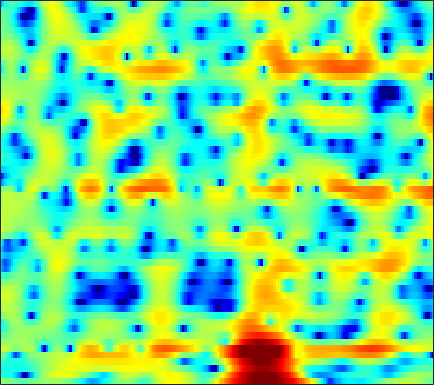

Data behind this chart, as committed beside it:
0.77531, 0.49386, 0.12811, -0.22343, -0.47648, -0.81307, -1.1004, -1.291, -1.47, -1.558, -1.5621, -1.4992, -1.3608, -1.1478, -0.95736, -0.66711, -0.33974, -0.097803, 0.21485, 0.49331, 0.73009, 0.87237, 1.0077, 1.1035
-4.428, -4.245, -4.19, -4.379, -4.693, -5.37, -6.406, -7.481, -9.472, -12.49, -17.43, -22.21, -17.51, -11.75, -8.836, -5.951, -3.77, -2.438, -0.9622, 0.2485, 1.25, 1.886, 2.601, 3.179
-5.269, -4.972, -4.692, -4.528, -4.479, -4.484, -4.537, -4.593, -4.683, -4.71, -4.64, -4.502, -4.188, -3.714, -3.277, -2.615, -1.893, -1.337, -0.5991, 0.1128, 0.7779, 1.245, 1.82, 2.331
-3.113, -3.304, -3.578, -3.861, -4.07, -4.303, -4.405, -4.409, -4.295, -4.048, -3.684, -3.362, -2.879, -2.354, -1.954, -1.419, -0.8999, -0.524, -0.03723, 0.4334, 0.8739, 1.19, 1.589, 1.959
-0.02485, -0.6022, -1.716, -3.331, -4.974, -7.949, -11.81, -13.4, -10.56, -6.928, -4.315, -2.897, -1.513, -0.5633, -0.07157, 0.3583, 0.5751, 0.642, 0.7002, 0.7853, 0.9623, 1.16, 1.52, 1.902
2.997, 2.857, 2.472, 1.828, 1.265, 0.5165, -0.03085, -0.2021, -0.01433, 0.5087, 1.134, 1.52, 1.819, 1.787, 1.508, 0.7145, -0.6974, -2.281, -5.521, -11.43, -17.04, -10.4, -5.075, -2.112
0.4952, 0.7057, 0.9454, 1.102, 1.184, 1.257, 1.325, 1.378, 1.451, 1.491, 1.485, 1.43, 1.275, 0.9913, 0.6769, 0.1235, -0.5707, -1.146, -1.92, -2.528, -2.775, -2.694, -2.33, -1.829
-2.128, -1.64, -1.023, -0.4773, -0.1162, 0.289, 0.6224, 0.8187, 1.018, 1.141, 1.199, 1.202, 1.159, 1.061, 0.9584, 0.7947, 0.6084, 0.4658, 0.2829, 0.1297, -0.006059, -0.09558, -0.2146, -0.3427
-5.342, -4.138, -2.724, -1.56, -0.8471, -0.1076, 0.4123, 0.6718, 0.8784, 0.9539, 0.9345, 0.8794, 0.7852, 0.7074, 0.6763, 0.6909, 0.7596, 0.8379, 0.9554, 1.069, 1.136, 1.148, 1.078, 0.8954
-5.736, -3.8, -1.876, -0.5214, 0.209, 0.8593, 1.172, 1.192, 0.9565, 0.4435, -0.3186, -1.018, -2.01, -2.806, -3.061, -2.784, -1.952, -1.167, -0.1274, 0.7693, 1.448, 1.823, 2.135, 2.222
-0.1745, 0.4044, 1.09, 1.601, 1.835, 1.92, 1.732, 1.397, 0.6552, -0.4981, -2.185, -3.926, -7.256, -12.79, -18.58, -12.96, -7.408, -4.786, -2.336, -0.6214, 0.5913, 1.252, 1.846, 2.163
1.859, 2.052, 2.218, 2.281, 2.235, 2.03, 1.646, 1.244, 0.5425, -0.3258, -1.318, -2.095, -3.079, -3.829, -4.118, -4.043, -3.516, -2.931, -2.047, -1.189, -0.424, 0.04981, 0.52, 0.792
2.84, 2.932, 2.958, 2.862, 2.706, 2.385, 1.913, 1.46, 0.7361, -0.1037, -1.032, -1.754, -2.683, -3.461, -3.87, -4.097, -3.917, -3.548, -2.856, -2.066, -1.295, -0.7924, -0.2594, 0.08527
3.324, 3.417, 3.452, 3.349, 3.177, 2.82, 2.297, 1.782, 0.914, -0.1979, -1.611, -2.916, -5.056, -7.788, -10.19, -12.51, -10.98, -8.617, -5.824, -3.665, -2.055, -1.142, -0.2272, 0.3678
2.106, 2.303, 2.473, 2.52, 2.473, 2.271, 1.916, 1.533, 0.8466, -0.07828, -1.262, -2.345, -4.085, -6.118, -7.638, -8.816, -8.05, -6.63, -4.59, -2.81, -1.366, -0.5059, 0.3764, 0.9615
-0.7495, -0.3678, 0.02142, 0.321, 0.4833, 0.6053, 0.6095, 0.5279, 0.3032, -0.0477, -0.5181, -0.9334, -1.514, -2.041, -2.332, -2.507, -2.385, -2.101, -1.519, -0.8071, -0.06889, 0.4601, 1.064, 1.509
-3.833, -3.578, -3.219, -2.744, -2.323, -1.702, -1.137, -0.7945, -0.483, -0.3555, -0.4248, -0.5894, -0.9191, -1.345, -1.669, -2.015, -2.154, -2.039, -1.565, -0.7816, 0.1399, 0.8398, 1.671, 2.34
-8.383, -10.17, -11.64, -10.12, -8.046, -5.498, -3.579, -2.509, -1.515, -0.9607, -0.8112, -0.9391, -1.472, -2.492, -3.636, -5.764, -8.474, -9.767, -7.918, -4.434, -1.505, 0.2055, 1.946, 3.212
-8.932, -11.02, -12.7, -11.64, -9.836, -7.443, -5.576, -4.479, -3.385, -2.669, -2.281, -2.223, -2.494, -3.153, -3.959, -5.444, -7.07, -7.619, -6.329, -3.745, -1.271, 0.2896, 1.96, 3.195
-6.365, -7.306, -8.117, -8.4, -8.281, -7.697, -6.913, -6.292, -5.508, -4.799, -4.174, -3.795, -3.363, -2.993, -2.758, -2.449, -2.056, -1.65, -0.9503, -0.08474, 0.8612, 1.548, 2.386, 3.069
-7.258, -9.344, -11.88, -12.75, -12.05, -10.64, -9.343, -8.626, -7.923, -7.319, -6.644, -5.958, -4.801, -3.559, -2.632, -1.473, -0.4485, 0.2286, 1.025, 1.693, 2.252, 2.595, 2.954, 3.211
-4.846, -7.73, -12.13, -13.59, -11.74, -9.555, -8.584, -8.656, -9.832, -12.51, -15.42, -13.29, -8.264, -4.531, -2.462, -0.3808, 1.115, 1.94, 2.72, 3.186, 3.366, 3.346, 3.144, 2.824
1.946, 1.063, -0.02295, -0.8202, -1.285, -1.817, -2.426, -3.052, -4.192, -5.467, -6.039, -5.402, -3.423, -1.278, 0.1324, 1.616, 2.662, 3.177, 3.514, 3.477, 3.033, 2.413, 1.155, -0.6858
3.176, 2.799, 2.28, 1.774, 1.413, 0.9632, 0.5332, 0.2301, -0.1172, -0.3358, -0.3728, -0.2418, 0.09158, 0.5352, 0.8758, 1.261, 1.498, 1.542, 1.395, 0.9583, 0.2095, -0.6033, -2.085, -4.131
2.765, 2.603, 2.369, 2.11, 1.922, 1.67, 1.42, 1.245, 1.044, 0.8758, 0.7525, 0.6921, 0.6263, 0.5815, 0.5273, 0.4135, 0.2255, 0.02043, -0.3493, -0.8536, -1.48, -2.028, -2.836, -3.644
2.505, 2.469, 2.401, 2.305, 2.22, 2.08, 1.929, 1.811, 1.643, 1.462, 1.276, 1.116, 0.8851, 0.6227, 0.3962, 0.0507, -0.3515, -0.6916, -1.188, -1.716, -2.284, -2.711, -3.274, -3.8
2.363, 2.443, 2.503, 2.528, 2.507, 2.454, 2.37, 2.284, 2.14, 1.974, 1.761, 1.571, 1.269, 0.8762, 0.534, -0.002313, -0.6179, -1.118, -1.818, -2.503, -3.14, -3.579, -4.113, -4.636
2.119, 2.351, 2.583, 2.709, 2.75, 2.737, 2.656, 2.572, 2.462, 2.354, 2.228, 2.115, 1.87, 1.484, 1.059, 0.2872, -0.7292, -1.63, -2.95, -4.207, -5.099, -5.463, -5.639, -5.731
1.55, 2.053, 2.542, 2.74, 2.745, 2.532, 2.141, 1.833, 1.588, 1.632, 2.003, 2.358, 2.706, 2.802, 2.568, 1.806, 0.3683, -1.281, -4.577, -10.06, -16.15, -12.01, -7.54, -5.42
-1.038, -0.2072, 0.5969, 0.9844, 0.8863, 0.0854, -1.6, -3.71, -7.505, -7.087, -2.597, -0.04039, 2.283, 3.613, 4.1, 4.143, 3.536, 2.658, 1.095, -0.6807, -1.681, -1.613, -0.8595, -0.2726
-10.64, -8.639, -6.327, -4.713, -4.095, -3.916, -4.58, -5.474, -6.5, -5.942, -3.68, -1.88, 0.1853, 1.644, 2.429, 3.073, 3.356, 3.372, 3.211, 2.978, 2.726, 2.559, 2.331, 1.982
-15.57, -12.7, -9.54, -7.479, -6.379, -5.362, -4.766, -4.427, -3.949, -3.317, -2.518, -1.838, -0.896, 0.01839, 0.6394, 1.353, 1.925, 2.268, 2.58, 2.778, 2.851, 2.841, 2.709, 2.468
-7.442, -7.151, -6.618, -5.973, -5.551, -5.094, -4.723, -4.492, -4.202, -3.884, -3.487, -3.08, -2.442, -1.664, -1.044, -0.1851, 0.636, 1.211, 1.868, 2.386, 2.765, 2.946, 3.053, 3.019
-4.219, -4.315, -4.412, -4.477, -4.561, -4.775, -5.026, -5.278, -5.711, -6.167, -6.51, -6.523, -6.061, -4.976, -3.905, -2.344, -0.8507, 0.1367, 1.302, 2.218, 2.918, 3.287, 3.607, 3.716
-3.2, -3.43, -3.772, -4.254, -4.664, -5.281, -6.096, -6.85, -8.14, -10.03, -13, -16.53, -18.77, -12.56, -8.744, -5.032, -2.313, -0.7034, 0.9664, 2.235, 3.147, 3.641, 4.056, 4.221
-3.782, -4.049, -4.64, -5.458, -6.162, -7.122, -8.015, -8.605, -9.33, -10.1, -11.04, -11.52, -11.06, -8.817, -6.659, -3.952, -1.665, -0.2443, 1.301, 2.485, 3.335, 3.79, 4.15, 4.267
-4.293, -4.654, -5.691, -7.33, -9.037, -11.87, -14.03, -13.84, -11.83, -9.676, -7.877, -6.685, -5.204, -3.713, -2.562, -1.073, 0.3017, 1.196, 2.212, 3.003, 3.582, 3.857, 4.047, 4.016
-2.741, -3.166, -4.27, -6.054, -7.978, -11.29, -14.43, -13.77, -10.46, -7.467, -5.193, -3.853, -2.292, -1.005, -0.1437, 0.856, 1.696, 2.241, 2.799, 3.194, 3.433, 3.506, 3.47, 3.266
0.4013, 0.05461, -0.6352, -1.528, -2.242, -3.171, -3.725, -3.817, -3.509, -2.824, -1.947, -1.275, -0.3895, 0.4317, 0.9531, 1.519, 1.904, 2.076, 2.183, 2.147, 1.989, 1.845, 1.595, 1.322
3.574, 3.241, 2.653, 1.897, 1.261, 0.3779, -0.4419, -0.9545, -1.347, -1.4, -1.046, -0.5968, 0.06367, 0.6945, 1.04, 1.306, 1.282, 1.033, 0.4723, -0.3361, -1.253, -1.849, -2.368, -2.463
6.084, 5.73, 5.048, 4.056, 3.109, 1.553, -0.4552, -2.211, -4.57, -5.559, -4.281, -2.701, -0.889, 0.3762, 0.9391, 1.2, 0.9133, 0.2855, -1.165, -3.496, -6.971, -10.56, -13.54, -10.26
6.411, 6.163, 5.556, 4.632, 3.671, 1.925, -0.4868, -2.981, -7.435, -10.22, -6.477, -3.678, -1.199, 0.2735, 0.908, 1.165, 0.8212, 0.2128, -1.159, -3.196, -5.892, -7.996, -9.618, -9.183
4.453, 4.455, 4.227, 3.765, 3.256, 2.394, 1.389, 0.6317, -0.2031, -0.6084, -0.5156, -0.1934, 0.314, 0.7227, 0.8921, 0.8798, 0.5521, 0.1184, -0.7186, -1.771, -2.965, -3.901, -5.055, -6.264
2.436, 2.644, 2.76, 2.68, 2.535, 2.263, 1.927, 1.686, 1.395, 1.208, 1.115, 1.077, 1.091, 1.093, 1.032, 0.8697, 0.5806, 0.2406, -0.3292, -1.039, -1.874, -2.582, -3.625, -4.754
1.131, 1.393, 1.625, 1.737, 1.76, 1.714, 1.617, 1.517, 1.39, 1.278, 1.216, 1.193, 1.181, 1.169, 1.143, 1.045, 0.8637, 0.6526, 0.2719, -0.2475, -0.8889, -1.43, -2.255, -3.125
0.2744, 0.5208, 0.794, 1.013, 1.093, 1.085, 0.9739, 0.8339, 0.6444, 0.4916, 0.4531, 0.5385, 0.7243, 0.9706, 1.171, 1.371, 1.448, 1.433, 1.249, 0.8963, 0.3817, -0.1054, -0.8673, -1.744
-1.144, -0.6276, 0.09338, 0.6168, 0.8063, 0.7656, 0.3512, -0.149, -1.017, -1.786, -2.067, -1.778, -0.8275, 0.3281, 1.117, 1.982, 2.562, 2.796, 2.856, 2.645, 2.151, 1.593, 0.6424, -0.5569
-6.388, -3.386, -0.794, 0.6015, 1.091, 1.069, 0.2553, -0.9656, -3.742, -8.959, -18.61, -10.97, -4.315, -0.7185, 1.038, 2.664, 3.712, 4.164, 4.429, 4.299, 3.779, 3.131, 1.897, 0.167
-3.238, -1.763, -0.1265, 0.9276, 1.323, 1.326, 0.7709, -0.03107, -1.427, -2.886, -3.633, -3.251, -1.866, -0.2722, 0.7879, 1.981, 2.853, 3.297, 3.618, 3.575, 3.151, 2.572, 1.371, -0.3558
1.139, 1.386, 1.747, 2.02, 2.082, 1.919, 1.532, 1.112, 0.4235, -0.249, -0.7789, -1.082, -1.166, -0.9699, -0.6649, -0.05819, 0.6209, 1.151, 1.69, 1.989, 1.952, 1.674, 0.903, -0.268
2.28, 2.506, 2.716, 2.752, 2.655, 2.361, 1.846, 1.34, 0.4658, -0.6313, -1.903, -2.966, -4.476, -5.65, -5.819, -4.925, -3.204, -1.909, -0.4325, 0.6664, 1.348, 1.579, 1.556, 1.143
1.113, 1.548, 1.861, 1.897, 1.765, 1.391, 0.7644, 0.1074, -0.9805, -2.426, -4.339, -6.229, -9.881, -16.74, -26.84, -13.59, -7.781, -5.032, -2.456, -0.6545, 0.6216, 1.298, 1.898, 2.144
-0.5123, -0.05955, 0.217, 0.1972, -0.001197, -0.5057, -1.231, -1.901, -2.963, -4.149, -5.478, -6.476, -7.719, -8.529, -8.492, -7.605, -5.958, -4.583, -2.788, -1.207, 0.0966, 0.9203, 1.762, 2.389
-0.7677, -0.6406, -0.6954, -1.015, -1.436, -2.22, -3.228, -4.074, -5.308, -6.494, -7.494, -7.984, -8.295, -8.104, -7.621, -6.62, -5.303, -4.239, -2.735, -1.281, 0.04491, 0.9127, 1.898, 2.689
-0.3516, -0.5418, -0.9594, -1.641, -2.331, -3.519, -5.067, -6.536, -8.776, -11.24, -13.24, -14.02, -13.53, -12.11, -10.88, -8.927, -6.9, -5.314, -3.316, -1.488, 0.1251, 1.146, 2.31, 3.193
-0.577, -0.8371, -1.303, -1.983, -2.683, -3.996, -5.845, -7.683, -11.09, -16.31, -25.87, -30.36, -21.84, -18.74, -17.09, -13.98, -10.1, -7.377, -4.241, -1.664, 0.369, 1.609, 2.881, 3.793
-2.78, -2.591, -2.373, -2.342, -2.569, -3.221, -4.342, -5.457, -7.334, -9.606, -11.83, -13.53, -15.68, -19.32, -23.07, -17.59, -10.64, -6.94, -3.334, -0.6505, 1.383, 2.562, 3.711, 4.438
-8.83, -6.49, -4.423, -3.224, -2.738, -2.491, -2.638, -2.983, -3.61, -4.391, -5.231, -5.807, -6.43, -6.644, -6.389, -5.293, -3.58, -2.143, -0.2656, 1.384, 2.718, 3.49, 4.218, 4.567
